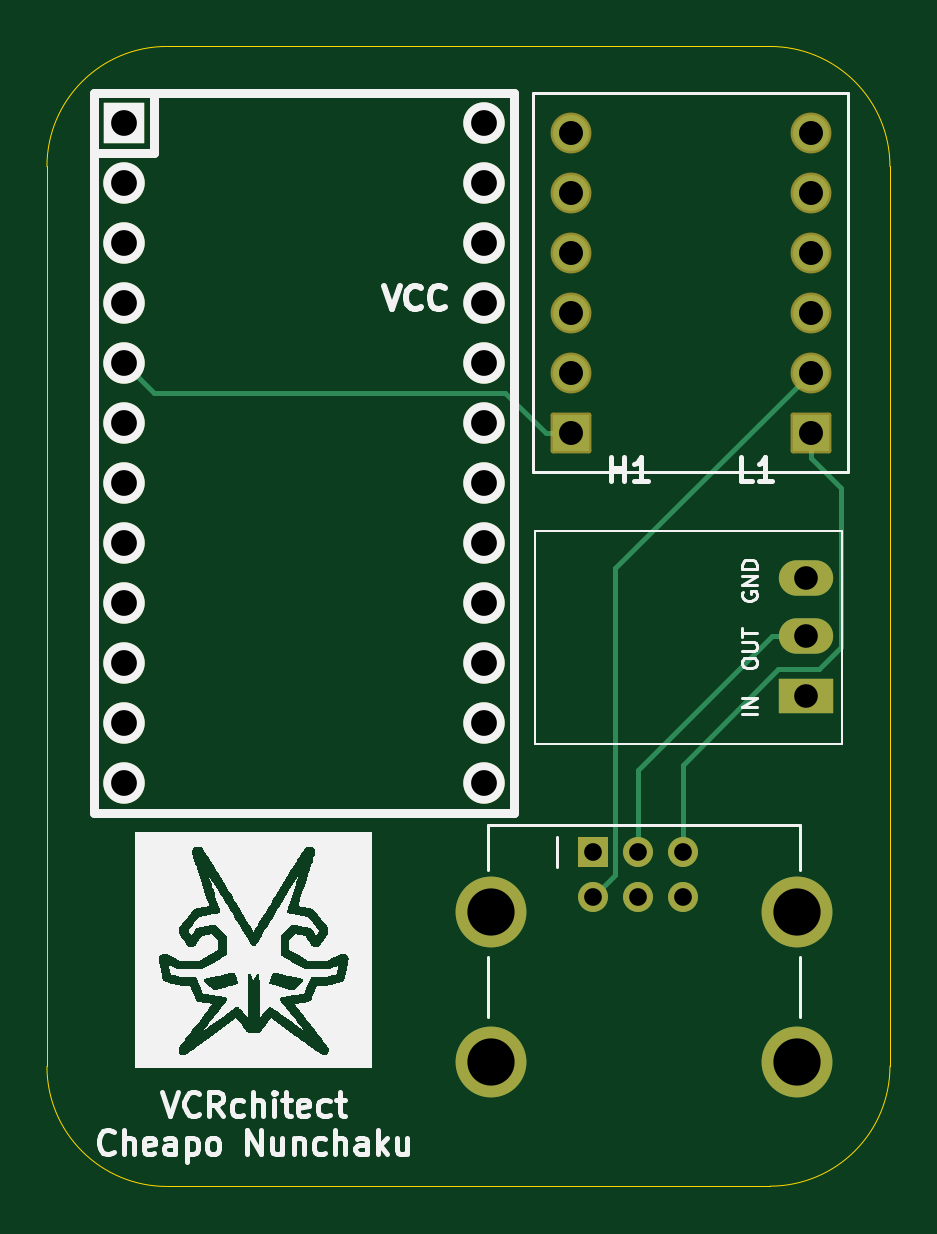
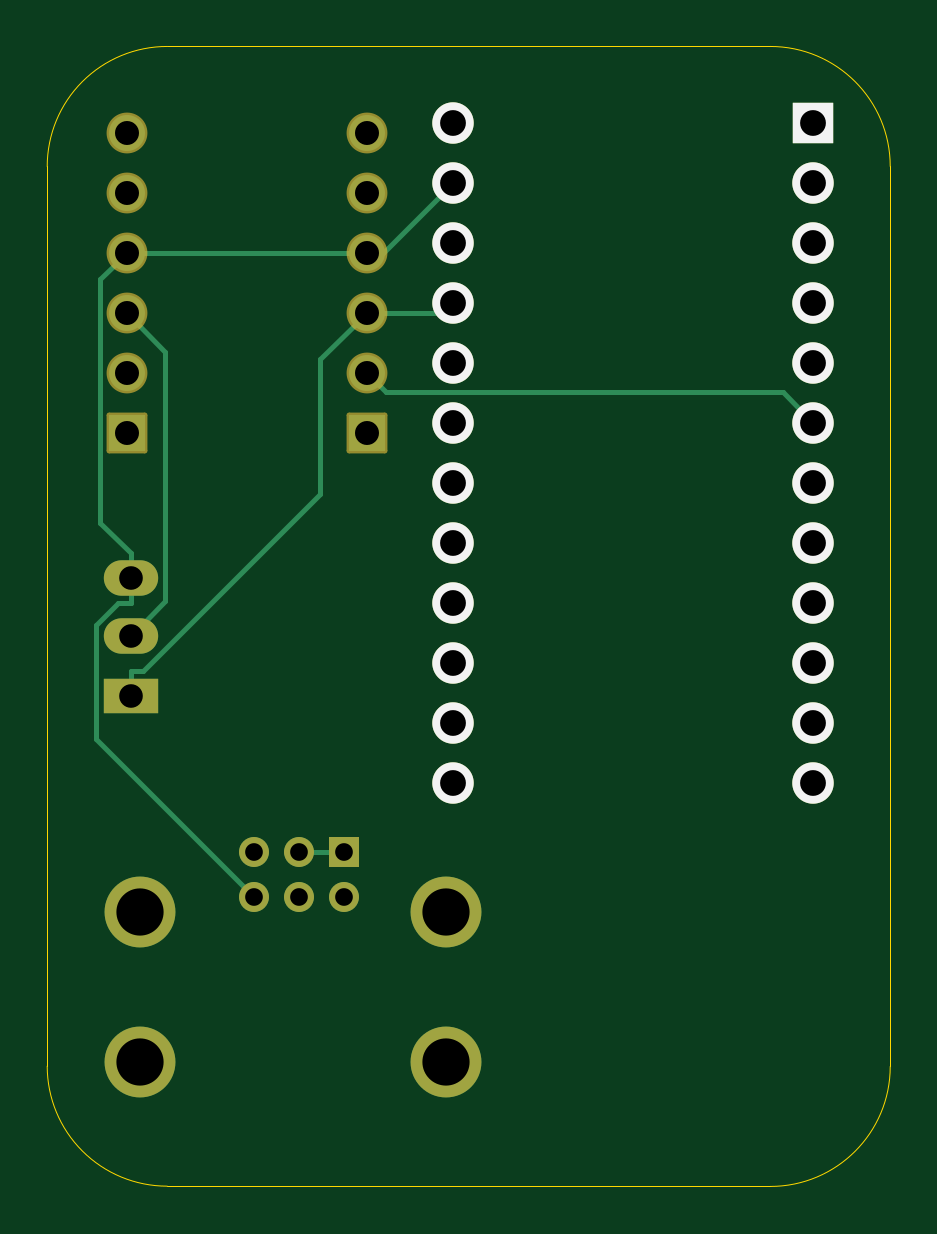
Circuit board: 11 layer files. Board 35.7 x 48.3 mm.
- bottom_copper: 3.3v Pro Micro Wii Connector-B_Cu.gbr (6052 bytes)
- bottom_mask: 3.3v Pro Micro Wii Connector-B_Mask.gbr (2696 bytes)
- paste: 3.3v Pro Micro Wii Connector-B_Paste.gbr (471 bytes)
- bottom_silk: 3.3v Pro Micro Wii Connector-B_Silkscreen.gbr (1154 bytes)
- outline: 3.3v Pro Micro Wii Connector-Edge_Cuts.gbr (1012 bytes)
- top_copper: 3.3v Pro Micro Wii Connector-F_Cu.gbr (5555 bytes)
- top_mask: 3.3v Pro Micro Wii Connector-F_Mask.gbr (2696 bytes)
- paste: 3.3v Pro Micro Wii Connector-F_Paste.gbr (471 bytes)
- top_silk: 3.3v Pro Micro Wii Connector-F_Silkscreen.gbr (48701 bytes)
- drill: 3.3v Pro Micro Wii Connector-NPTH.drl (265 bytes)
- drill: 3.3v Pro Micro Wii Connector-PTH.drl (1346 bytes)

=== bottom_copper: 3.3v Pro Micro Wii Connector-B_Cu.gbr (6052 bytes, source omitted) ===
=== bottom_mask: 3.3v Pro Micro Wii Connector-B_Mask.gbr (2696 bytes, source withheld) ===
=== paste: 3.3v Pro Micro Wii Connector-B_Paste.gbr ===
%TF.GenerationSoftware,KiCad,Pcbnew,8.0.3*%
%TF.CreationDate,2024-07-16T22:13:22-05:00*%
%TF.ProjectId,3.3v Pro Micro Wii Connector,332e3376-2050-4726-9f20-4d6963726f20,rev?*%
%TF.SameCoordinates,Original*%
%TF.FileFunction,Paste,Bot*%
%TF.FilePolarity,Positive*%
%FSLAX46Y46*%
G04 Gerber Fmt 4.6, Leading zero omitted, Abs format (unit mm)*
G04 Created by KiCad (PCBNEW 8.0.3) date 2024-07-16 22:13:22*
%MOMM*%
%LPD*%
G01*
G04 APERTURE LIST*
G04 APERTURE END LIST*
M02*

=== bottom_silk: 3.3v Pro Micro Wii Connector-B_Silkscreen.gbr ===
%TF.GenerationSoftware,KiCad,Pcbnew,8.0.3*%
%TF.CreationDate,2024-07-16T22:13:22-05:00*%
%TF.ProjectId,3.3v Pro Micro Wii Connector,332e3376-2050-4726-9f20-4d6963726f20,rev?*%
%TF.SameCoordinates,Original*%
%TF.FileFunction,Legend,Bot*%
%TF.FilePolarity,Positive*%
%FSLAX46Y46*%
G04 Gerber Fmt 4.6, Leading zero omitted, Abs format (unit mm)*
G04 Created by KiCad (PCBNEW 8.0.3) date 2024-07-16 22:13:22*
%MOMM*%
%LPD*%
G01*
G04 APERTURE LIST*
%ADD10R,1.752600X1.752600*%
%ADD11C,1.752600*%
G04 APERTURE END LIST*
D10*
%TO.C,U2*%
X161270000Y-81700000D03*
D11*
X161270000Y-84240000D03*
X161270000Y-86780000D03*
X161270000Y-89320000D03*
X161270000Y-91860000D03*
X161270000Y-94400000D03*
X161270000Y-96940000D03*
X161270000Y-99480000D03*
X161270000Y-102020000D03*
X161270000Y-104560000D03*
X161270000Y-107100000D03*
X161270000Y-109640000D03*
X176510000Y-109640000D03*
X176510000Y-107100000D03*
X176510000Y-104560000D03*
X176510000Y-102020000D03*
X176510000Y-99480000D03*
X176510000Y-96940000D03*
X176510000Y-94400000D03*
X176510000Y-91860000D03*
X176510000Y-89320000D03*
X176510000Y-86780000D03*
X176510000Y-84240000D03*
X176510000Y-81700000D03*
%TD*%
M02*

=== outline: 3.3v Pro Micro Wii Connector-Edge_Cuts.gbr ===
%TF.GenerationSoftware,KiCad,Pcbnew,8.0.3*%
%TF.CreationDate,2024-07-16T22:13:22-05:00*%
%TF.ProjectId,3.3v Pro Micro Wii Connector,332e3376-2050-4726-9f20-4d6963726f20,rev?*%
%TF.SameCoordinates,Original*%
%TF.FileFunction,Profile,NP*%
%FSLAX46Y46*%
G04 Gerber Fmt 4.6, Leading zero omitted, Abs format (unit mm)*
G04 Created by KiCad (PCBNEW 8.0.3) date 2024-07-16 22:13:22*
%MOMM*%
%LPD*%
G01*
G04 APERTURE LIST*
%TA.AperFunction,Profile*%
%ADD10C,0.050000*%
%TD*%
G04 APERTURE END LIST*
D10*
X188627898Y-126727898D02*
X163100000Y-126740000D01*
X188627898Y-78480000D02*
X163100000Y-78480000D01*
X158020000Y-83560000D02*
G75*
G02*
X163100000Y-78480000I5080000J0D01*
G01*
X193707898Y-121647898D02*
G75*
G02*
X188627898Y-126727898I-5079998J-2D01*
G01*
X163100000Y-126740000D02*
G75*
G02*
X158020000Y-121660000I0J5080000D01*
G01*
X158020000Y-83560000D02*
X158020000Y-121660000D01*
X188627898Y-78480000D02*
G75*
G02*
X193707900Y-83560000I2J-5080000D01*
G01*
X193707898Y-83560000D02*
X193707898Y-121647898D01*
M02*

=== top_copper: 3.3v Pro Micro Wii Connector-F_Cu.gbr ===
%TF.GenerationSoftware,KiCad,Pcbnew,8.0.3*%
%TF.CreationDate,2024-07-16T22:13:22-05:00*%
%TF.ProjectId,3.3v Pro Micro Wii Connector,332e3376-2050-4726-9f20-4d6963726f20,rev?*%
%TF.SameCoordinates,Original*%
%TF.FileFunction,Copper,L1,Top*%
%TF.FilePolarity,Positive*%
%FSLAX46Y46*%
G04 Gerber Fmt 4.6, Leading zero omitted, Abs format (unit mm)*
G04 Created by KiCad (PCBNEW 8.0.3) date 2024-07-16 22:13:22*
%MOMM*%
%LPD*%
G01*
G04 APERTURE LIST*
%TA.AperFunction,ComponentPad*%
%ADD10R,1.270000X1.270000*%
%TD*%
%TA.AperFunction,ComponentPad*%
%ADD11C,1.270000*%
%TD*%
%TA.AperFunction,ComponentPad*%
%ADD12C,3.000000*%
%TD*%
%TA.AperFunction,ComponentPad*%
%ADD13C,1.524000*%
%TD*%
%TA.AperFunction,ComponentPad*%
%ADD14R,1.524000X1.524000*%
%TD*%
%TA.AperFunction,ComponentPad*%
%ADD15R,1.752600X1.752600*%
%TD*%
%TA.AperFunction,ComponentPad*%
%ADD16C,1.752600*%
%TD*%
%TA.AperFunction,ComponentPad*%
%ADD17O,2.300000X1.500000*%
%TD*%
%TA.AperFunction,ComponentPad*%
%ADD18R,2.300000X1.500000*%
%TD*%
%TA.AperFunction,Conductor*%
%ADD19C,0.200000*%
%TD*%
G04 APERTURE END LIST*
D10*
%TO.P,Connector1,1,3.3v*%
%TO.N,Net-(Connector1-2)*%
X181134000Y-112585000D03*
D11*
%TO.P,Connector1,2,SCL*%
%TO.N,Net-(Connector1-6)*%
X181134000Y-114490000D03*
%TO.P,Connector1,3,3.3v*%
%TO.N,Net-(Connector1-2)*%
X183039000Y-112585000D03*
%TO.P,Connector1,4*%
%TO.N,N/C*%
X183039000Y-114490000D03*
%TO.P,Connector1,5,SDA*%
%TO.N,Net-(Connector1-1)*%
X184944000Y-112585000D03*
%TO.P,Connector1,6,GND*%
%TO.N,Net-(Connector1-3)*%
X184944000Y-114490000D03*
D12*
%TO.P,Connector1,SH*%
%TO.N,N/C*%
X176816000Y-115125000D03*
X176816000Y-121475000D03*
X189770000Y-115125000D03*
X189770000Y-121475000D03*
%TD*%
D13*
%TO.P,U3,GND_1,GND*%
%TO.N,Net-(Connector1-3)*%
X180190000Y-87220000D03*
%TO.P,U3,GND_2,GND*%
X190350000Y-87220000D03*
%TO.P,U3,HV,HV*%
%TO.N,Net-(U2-VCC)*%
X180190000Y-89760000D03*
D14*
%TO.P,U3,HV1,HV1*%
%TO.N,Net-(U2-SDA)*%
X180190000Y-94840000D03*
D13*
%TO.P,U3,HV2,HV2*%
%TO.N,Net-(U2-SCL)*%
X180190000Y-92300000D03*
%TO.P,U3,HV3,HV3*%
%TO.N,unconnected-(U3-PadHV3)*%
X180190000Y-84680000D03*
%TO.P,U3,HV4,HV4*%
%TO.N,unconnected-(U3-PadHV4)*%
X180190000Y-82140000D03*
%TO.P,U3,LV,LV*%
%TO.N,Net-(Connector1-2)*%
X190350000Y-89760000D03*
D14*
%TO.P,U3,LV1,LV1*%
%TO.N,Net-(Connector1-1)*%
X190350000Y-94840000D03*
D13*
%TO.P,U3,LV2,LV2*%
%TO.N,Net-(Connector1-6)*%
X190350000Y-92300000D03*
%TO.P,U3,LV3,LV3*%
%TO.N,unconnected-(U3-PadLV3)*%
X190350000Y-84680000D03*
%TO.P,U3,LV4,LV4*%
%TO.N,unconnected-(U3-PadLV4)*%
X190350000Y-82140000D03*
%TD*%
D15*
%TO.P,U2,1,TX*%
%TO.N,unconnected-(U2-TX-Pad1)*%
X161270000Y-81700000D03*
D16*
%TO.P,U2,2,RX*%
%TO.N,unconnected-(U2-RX-Pad2)*%
X161270000Y-84240000D03*
%TO.P,U2,3,GND*%
%TO.N,unconnected-(U2-GND-Pad3)*%
X161270000Y-86780000D03*
%TO.P,U2,4,GND*%
%TO.N,unconnected-(U2-GND-Pad4)*%
X161270000Y-89320000D03*
%TO.P,U2,5,SDA*%
%TO.N,Net-(U2-SDA)*%
X161270000Y-91860000D03*
%TO.P,U2,6,SCL*%
%TO.N,Net-(U2-SCL)*%
X161270000Y-94400000D03*
%TO.P,U2,7,D4*%
%TO.N,unconnected-(U2-D4-Pad7)*%
X161270000Y-96940000D03*
%TO.P,U2,8,C6*%
%TO.N,unconnected-(U2-C6-Pad8)*%
X161270000Y-99480000D03*
%TO.P,U2,9,D7*%
%TO.N,unconnected-(U2-D7-Pad9)*%
X161270000Y-102020000D03*
%TO.P,U2,10,E6*%
%TO.N,unconnected-(U2-E6-Pad10)*%
X161270000Y-104560000D03*
%TO.P,U2,11,B4*%
%TO.N,unconnected-(U2-B4-Pad11)*%
X161270000Y-107100000D03*
%TO.P,U2,12,B5*%
%TO.N,unconnected-(U2-B5-Pad12)*%
X161270000Y-109640000D03*
%TO.P,U2,13,B6*%
%TO.N,unconnected-(U2-B6-Pad13)*%
X176510000Y-109640000D03*
%TO.P,U2,14,B2*%
%TO.N,unconnected-(U2-B2-Pad14)*%
X176510000Y-107100000D03*
%TO.P,U2,15,B3*%
%TO.N,unconnected-(U2-B3-Pad15)*%
X176510000Y-104560000D03*
%TO.P,U2,16,B1*%
%TO.N,unconnected-(U2-B1-Pad16)*%
X176510000Y-102020000D03*
%TO.P,U2,17,F7*%
%TO.N,unconnected-(U2-F7-Pad17)*%
X176510000Y-99480000D03*
%TO.P,U2,18,F6*%
%TO.N,unconnected-(U2-F6-Pad18)*%
X176510000Y-96940000D03*
%TO.P,U2,19,F5*%
%TO.N,unconnected-(U2-F5-Pad19)*%
X176510000Y-94400000D03*
%TO.P,U2,20,F4*%
%TO.N,unconnected-(U2-F4-Pad20)*%
X176510000Y-91860000D03*
%TO.P,U2,21,VCC*%
%TO.N,Net-(U2-VCC)*%
X176510000Y-89320000D03*
%TO.P,U2,22,RST*%
%TO.N,unconnected-(U2-RST-Pad22)*%
X176510000Y-86780000D03*
%TO.P,U2,23,GND*%
%TO.N,Net-(Connector1-3)*%
X176510000Y-84240000D03*
%TO.P,U2,24,RAW*%
%TO.N,unconnected-(U2-RAW-Pad24)*%
X176510000Y-81700000D03*
%TD*%
D17*
%TO.P,U4,3,GND*%
%TO.N,Net-(Connector1-3)*%
X190170000Y-100990000D03*
%TO.P,U4,2,OUT*%
%TO.N,Net-(Connector1-2)*%
X190170000Y-103440000D03*
D18*
%TO.P,U4,1,IN*%
%TO.N,Net-(U2-VCC)*%
X190170000Y-105980000D03*
%TD*%
D19*
%TO.N,Net-(Connector1-1)*%
X191625300Y-97179000D02*
X190350000Y-95903700D01*
X191625300Y-103911300D02*
X191625300Y-97179000D01*
X190685100Y-104851500D02*
X191625300Y-103911300D01*
X188971800Y-104851500D02*
X190685100Y-104851500D01*
X184944000Y-108879300D02*
X188971800Y-104851500D01*
X184944000Y-112585000D02*
X184944000Y-108879300D01*
X190350000Y-94840000D02*
X190350000Y-95903700D01*
%TO.N,Net-(Connector1-2)*%
X190170000Y-103440000D02*
X188718300Y-103440000D01*
X183039000Y-109119300D02*
X188718300Y-103440000D01*
X183039000Y-112585000D02*
X183039000Y-109119300D01*
%TO.N,Net-(Connector1-6)*%
X182086500Y-100563500D02*
X190350000Y-92300000D01*
X182086500Y-113537500D02*
X182086500Y-100563500D01*
X181134000Y-114490000D02*
X182086500Y-113537500D01*
%TO.N,Net-(U2-SDA)*%
X177416300Y-93130000D02*
X179126300Y-94840000D01*
X162540000Y-93130000D02*
X177416300Y-93130000D01*
X161270000Y-91860000D02*
X162540000Y-93130000D01*
X180190000Y-94840000D02*
X179126300Y-94840000D01*
%TD*%
M02*

=== top_mask: 3.3v Pro Micro Wii Connector-F_Mask.gbr (2696 bytes, source withheld) ===
=== paste: 3.3v Pro Micro Wii Connector-F_Paste.gbr ===
%TF.GenerationSoftware,KiCad,Pcbnew,8.0.3*%
%TF.CreationDate,2024-07-16T22:13:22-05:00*%
%TF.ProjectId,3.3v Pro Micro Wii Connector,332e3376-2050-4726-9f20-4d6963726f20,rev?*%
%TF.SameCoordinates,Original*%
%TF.FileFunction,Paste,Top*%
%TF.FilePolarity,Positive*%
%FSLAX46Y46*%
G04 Gerber Fmt 4.6, Leading zero omitted, Abs format (unit mm)*
G04 Created by KiCad (PCBNEW 8.0.3) date 2024-07-16 22:13:22*
%MOMM*%
%LPD*%
G01*
G04 APERTURE LIST*
G04 APERTURE END LIST*
M02*

=== top_silk: 3.3v Pro Micro Wii Connector-F_Silkscreen.gbr (48701 bytes, source omitted) ===
=== drill: 3.3v Pro Micro Wii Connector-NPTH.drl ===
M48
; DRILL file {KiCad 8.0.3} date 2024-07-16T22:13:32-0500
; FORMAT={-:-/ absolute / inch / decimal}
; #@! TF.CreationDate,2024-07-16T22:13:32-05:00
; #@! TF.GenerationSoftware,Kicad,Pcbnew,8.0.3
; #@! TF.FileFunction,NonPlated,1,2,NPTH
FMAT,2
INCH
%
G90
G05
M30

=== drill: 3.3v Pro Micro Wii Connector-PTH.drl ===
M48
; DRILL file {KiCad 8.0.3} date 2024-07-16T22:13:32-0500
; FORMAT={-:-/ absolute / inch / decimal}
; #@! TF.CreationDate,2024-07-16T22:13:32-05:00
; #@! TF.GenerationSoftware,Kicad,Pcbnew,8.0.3
; #@! TF.FileFunction,Plated,1,2,PTH
FMAT,2
INCH
; #@! TA.AperFunction,Plated,PTH,ComponentDrill
T1C0.0295
; #@! TA.AperFunction,Plated,PTH,ComponentDrill
T2C0.0394
; #@! TA.AperFunction,Plated,PTH,ComponentDrill
T3C0.0400
; #@! TA.AperFunction,Plated,PTH,ComponentDrill
T4C0.0430
; #@! TA.AperFunction,Plated,PTH,ComponentDrill
T5C0.0787
%
G90
G05
T1
X7.1313Y-4.4325
X7.1313Y-4.5075
X7.2063Y-4.4325
X7.2063Y-4.5075
X7.2813Y-4.4325
X7.2813Y-4.5075
T2
X7.487Y-3.976
X7.487Y-4.0724
X7.487Y-4.1724
T3
X7.0941Y-3.2339
X7.0941Y-3.3339
X7.0941Y-3.4339
X7.0941Y-3.5339
X7.0941Y-3.6339
X7.0941Y-3.7339
X7.4941Y-3.2339
X7.4941Y-3.3339
X7.4941Y-3.4339
X7.4941Y-3.5339
X7.4941Y-3.6339
X7.4941Y-3.7339
T4
X6.3492Y-3.2165
X6.3492Y-3.3165
X6.3492Y-3.4165
X6.3492Y-3.5165
X6.3492Y-3.6165
X6.3492Y-3.7165
X6.3492Y-3.8165
X6.3492Y-3.9165
X6.3492Y-4.0165
X6.3492Y-4.1165
X6.3492Y-4.2165
X6.3492Y-4.3165
X6.9492Y-3.2165
X6.9492Y-3.3165
X6.9492Y-3.4165
X6.9492Y-3.5165
X6.9492Y-3.6165
X6.9492Y-3.7165
X6.9492Y-3.8165
X6.9492Y-3.9165
X6.9492Y-4.0165
X6.9492Y-4.1165
X6.9492Y-4.2165
X6.9492Y-4.3165
T5
X6.9613Y-4.5325
X6.9613Y-4.7825
X7.4713Y-4.5325
X7.4713Y-4.7825
M30

